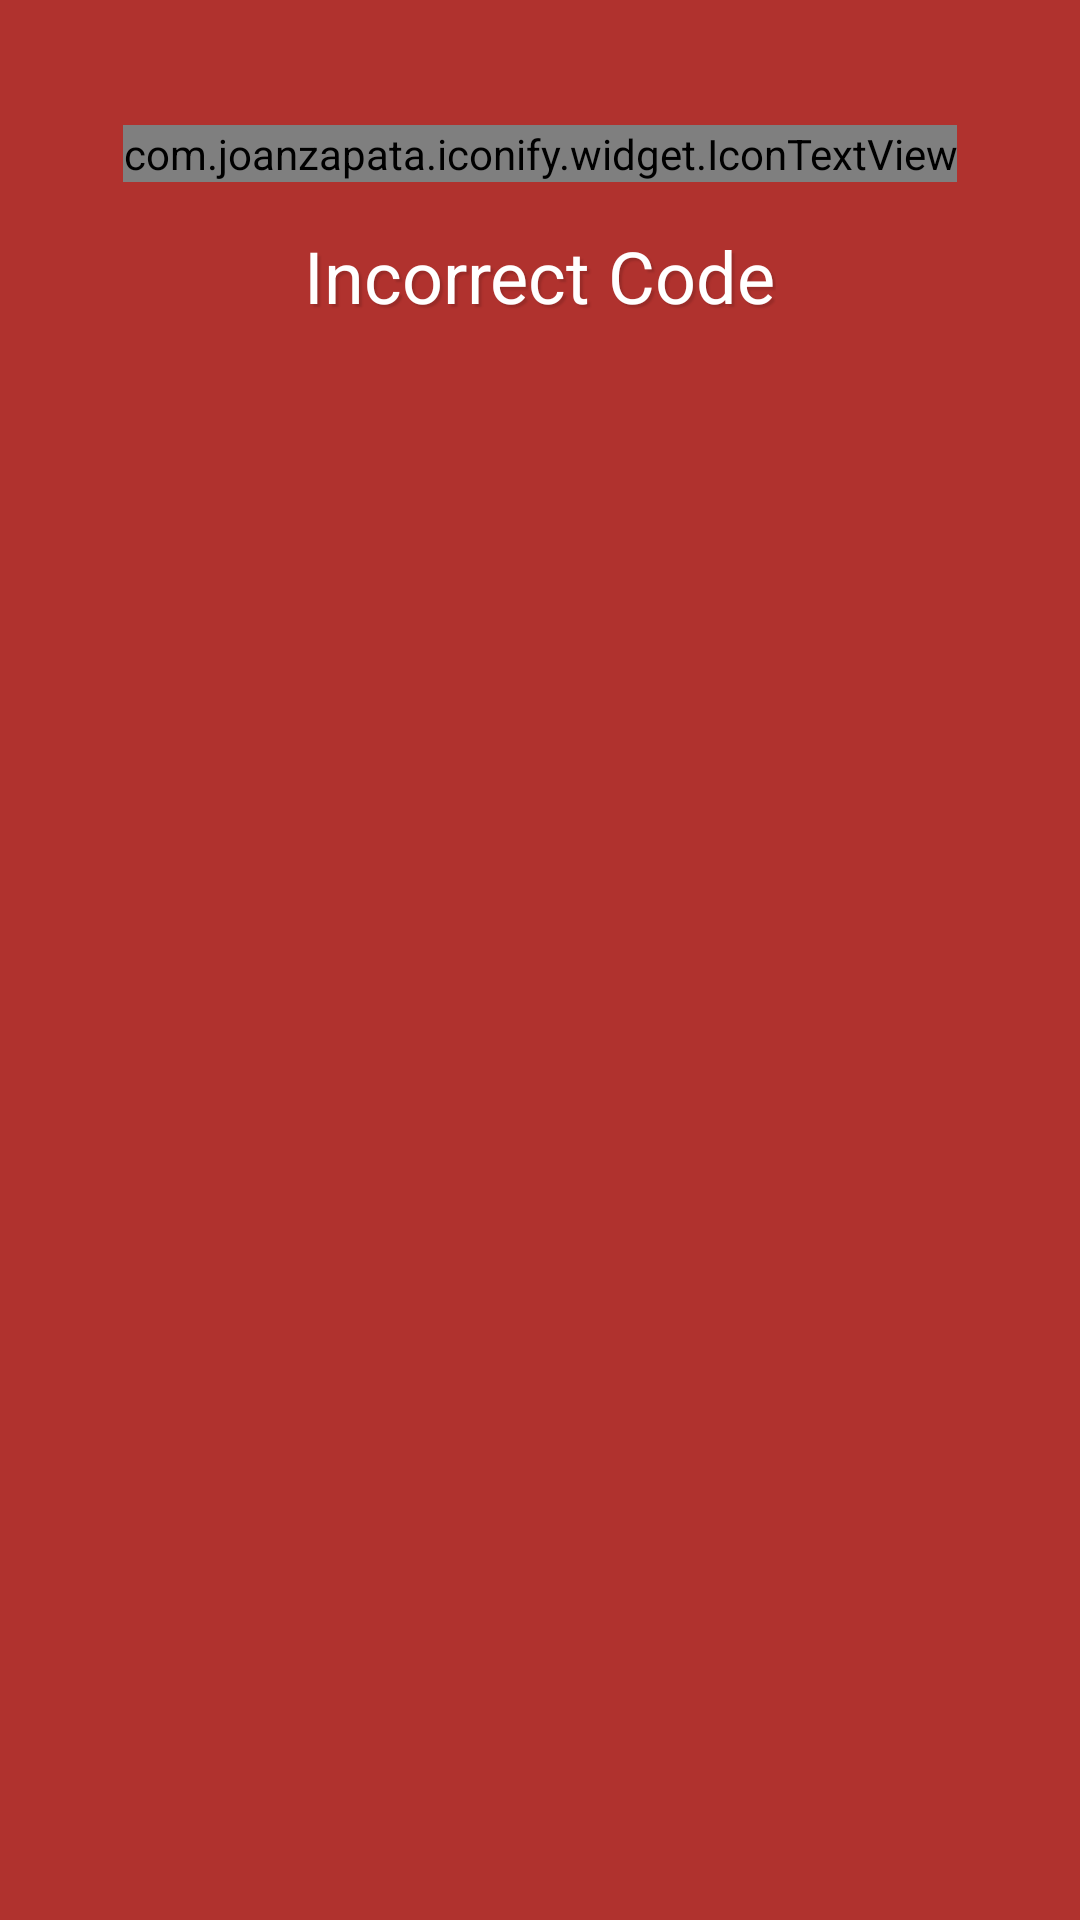

Produce the Android XML layout that renders to this screen, including the resource entries it uses.
<!-- AndroidManifest.xml: application theme AppTheme -->
<!-- res/layout/dialog_fail.xml -->
<?xml version="1.0" encoding="utf-8"?>
<RelativeLayout xmlns:android="http://schemas.android.com/apk/res/android"
    android:layout_width="match_parent"
    android:layout_height="150dp"
    android:background="#b0322e">

    <LinearLayout xmlns:android="http://schemas.android.com/apk/res/android"
        android:orientation="vertical"
        android:layout_width="fill_parent"
        android:layout_height="150dp"
        android:gravity="center"
        android:id="@+id/linearLayout">

        <com.joanzapata.iconify.widget.IconTextView
            android:layout_width="wrap_content"
            android:layout_height="wrap_content"
            android:text="{fa-times}"
            android:shadowColor="#22000000"
            android:shadowDx="3"
            android:shadowDy="3"
            android:shadowRadius="1"
            android:textSize="40sp"
            android:textColor="#FFFFFF" />

        <TextView
            android:layout_width="wrap_content"
            android:layout_height="wrap_content"
            android:text="Incorrect Code"
            android:shadowColor="#22000000"
            android:shadowDx="3"
            android:shadowDy="3"
            android:shadowRadius="1"
            android:textSize="24sp"
            android:textColor="#ffffff"
            android:layout_marginTop="15dp"
            android:id="@+id/fail_msg" />

    </LinearLayout>

</RelativeLayout>
<!-- resources referenced by this layout -->
<resources>
  <style name="AppTheme" parent="Theme.AppCompat.Light">
      </style>
</resources>
